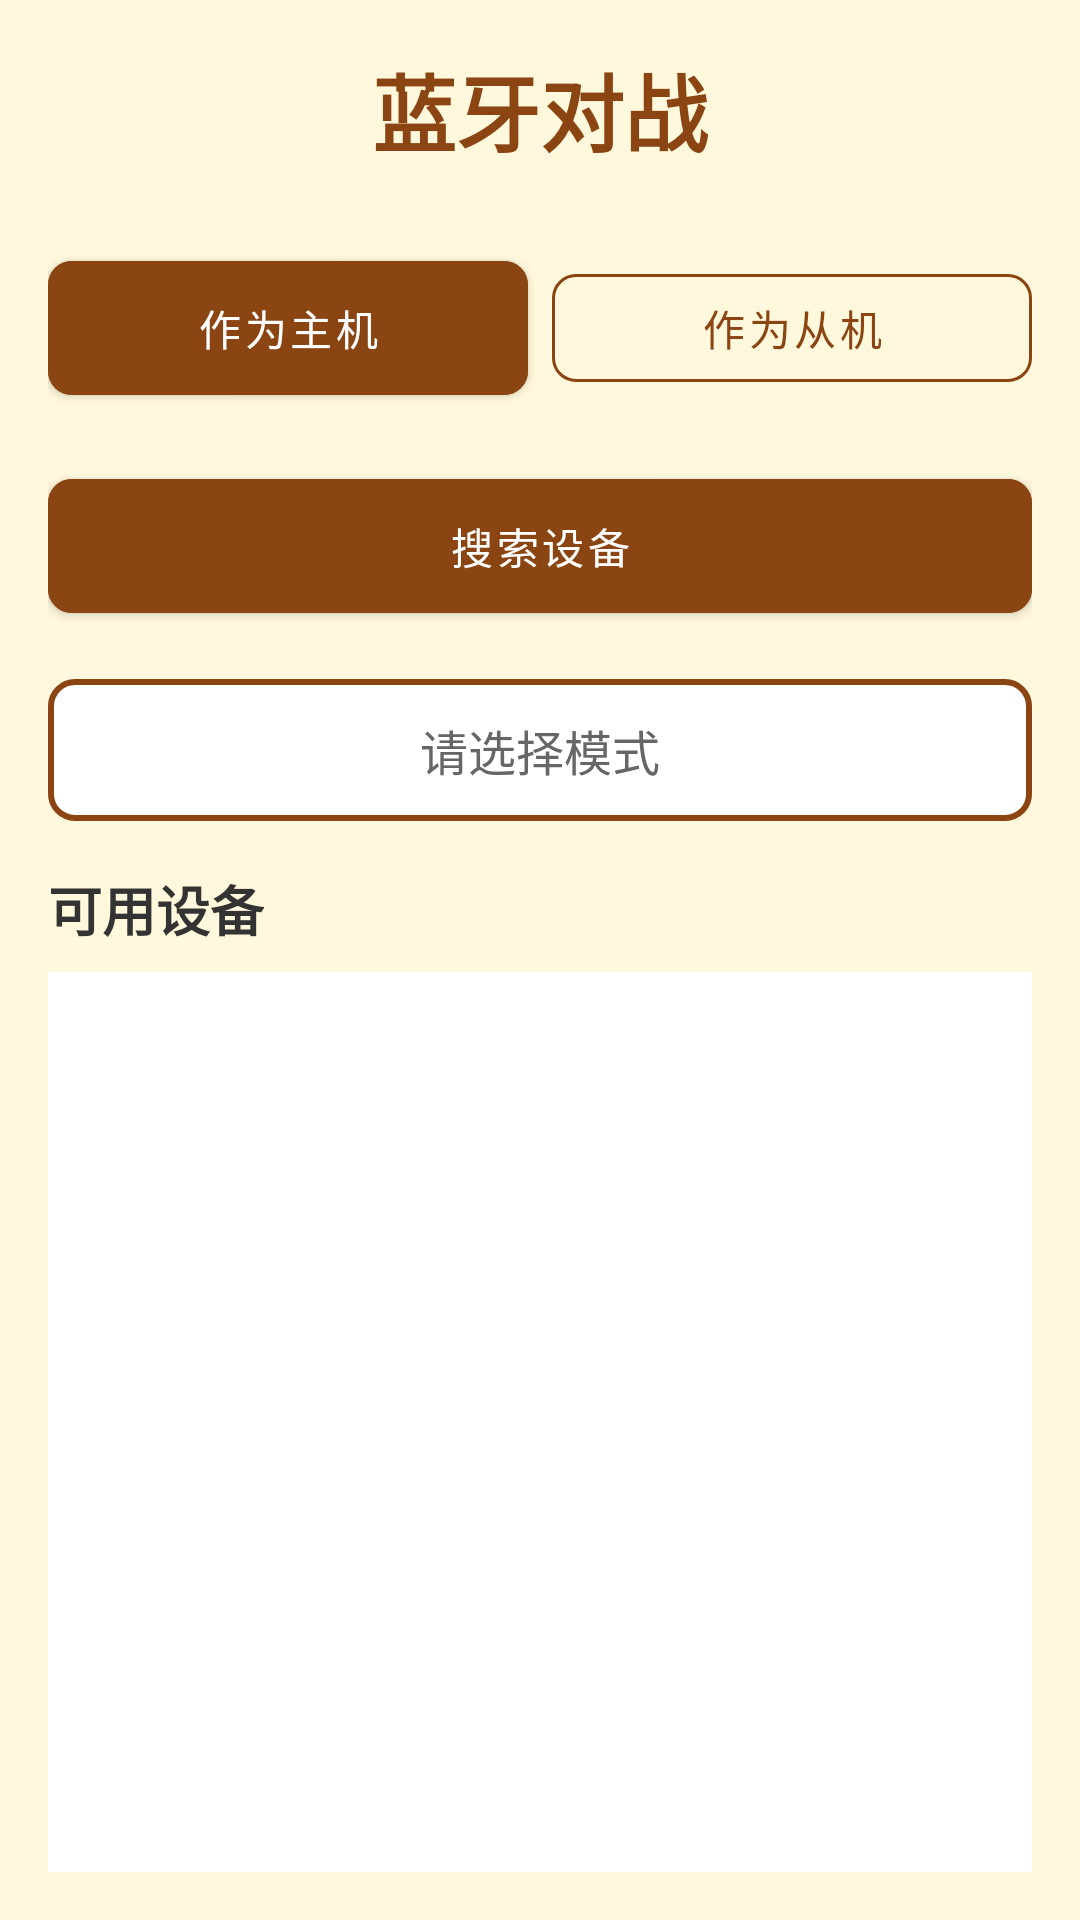

This screen was rendered from an Android layout file. Write that file and the resources it references.
<!-- AndroidManifest.xml: application theme Theme.ChineseChess -->
<!-- res/layout/activity_bluetooth.xml -->
<?xml version="1.0" encoding="utf-8"?>
<LinearLayout xmlns:android="http://schemas.android.com/apk/res/android"
    xmlns:app="http://schemas.android.com/apk/res-auto"
    android:layout_width="match_parent"
    android:layout_height="match_parent"
    android:orientation="vertical"
    android:padding="16dp"
    android:background="@color/background">

    <TextView
        android:layout_width="wrap_content"
        android:layout_height="wrap_content"
        android:text="蓝牙对战"
        android:textSize="28sp"
        android:textStyle="bold"
        android:textColor="@color/primary"
        android:layout_gravity="center_horizontal"
        android:layout_marginBottom="24dp"/>

    <LinearLayout
        android:layout_width="match_parent"
        android:layout_height="wrap_content"
        android:orientation="horizontal"
        android:layout_marginBottom="16dp">

        <com.google.android.material.button.MaterialButton
            android:id="@+id/btnHost"
            android:layout_width="0dp"
            android:layout_height="wrap_content"
            android:layout_weight="1"
            android:text="@string/bluetooth_host"
            android:layout_marginEnd="8dp"
            app:cornerRadius="8dp"
            style="@style/Button.Primary"/>

        <com.google.android.material.button.MaterialButton
            android:id="@+id/btnClient"
            android:layout_width="0dp"
            android:layout_height="wrap_content"
            android:layout_weight="1"
            android:text="@string/bluetooth_client"
            app:cornerRadius="8dp"
            style="@style/Button.Secondary"/>

    </LinearLayout>

    <com.google.android.material.button.MaterialButton
        android:id="@+id/btnScan"
        android:layout_width="match_parent"
        android:layout_height="wrap_content"
        android:text="@string/bluetooth_scan"
        android:layout_marginBottom="16dp"
        app:cornerRadius="8dp"
        style="@style/Button.Primary"/>

    <TextView
        android:id="@+id/tvStatus"
        android:layout_width="match_parent"
        android:layout_height="wrap_content"
        android:text="请选择模式"
        android:textSize="16sp"
        android:textColor="@color/text_secondary"
        android:gravity="center"
        android:padding="12dp"
        android:background="@drawable/bg_turn_indicator"
        android:layout_marginBottom="16dp"/>

    <TextView
        android:layout_width="wrap_content"
        android:layout_height="wrap_content"
        android:text="可用设备"
        android:textSize="18sp"
        android:textStyle="bold"
        android:textColor="@color/text_primary"
        android:layout_marginBottom="8dp"/>

    <ListView
        android:id="@+id/lvDevices"
        android:layout_width="match_parent"
        android:layout_height="0dp"
        android:layout_weight="1"
        android:divider="@color/board_line"
        android:dividerHeight="1dp"
        android:background="@color/card_background"/>

</LinearLayout>
<!-- resources referenced by this layout -->
<resources>
  <color name="background">#FFF8DC</color>
  <color name="board_line">#8B4513</color>
  <color name="card_background">#FFFFFF</color>
  <color name="primary">#8B4513</color>
  <color name="text_primary">#333333</color>
  <color name="text_secondary">#666666</color>
  <!-- drawable bg_turn_indicator (drawable) -->
  <?xml version="1.0" encoding="utf-8"?>
  <shape xmlns:android="http://schemas.android.com/apk/res/android"
      android:shape="rectangle">
      <solid android:color="@color/card_background"/>
      <corners android:radius="8dp"/>
      <stroke android:width="2dp" android:color="@color/primary"/>
  </shape>
  <string name="bluetooth_client">作为从机</string>
  <string name="bluetooth_host">作为主机</string>
  <string name="bluetooth_scan">搜索设备</string>
  <style name="Button.Primary" parent="Widget.MaterialComponents.Button">
          <item name="android:backgroundTint">@color/button_normal</item>
          <item name="android:textColor">@color/text_light</item>
          <item name="cornerRadius">8dp</item>
          <item name="android:padding">12dp</item>
      </style>
  <style name="Button.Secondary" parent="Widget.MaterialComponents.Button.OutlinedButton">
          <item name="strokeColor">@color/primary</item>
          <item name="android:textColor">@color/primary</item>
          <item name="cornerRadius">8dp</item>
      </style>
  <style name="Theme.ChineseChess" parent="Theme.MaterialComponents.DayNight.NoActionBar">
          <item name="colorPrimary">@color/primary</item>
          <item name="colorPrimaryVariant">@color/primary_dark</item>
          <item name="colorOnPrimary">@color/text_light</item>
          <item name="colorSecondary">@color/accent</item>
          <item name="colorSecondaryVariant">@color/accent</item>
          <item name="colorOnSecondary">@color/text_primary</item>
          <item name="android:statusBarColor">@color/primary_dark</item>
          <item name="android:windowBackground">@color/background</item>
      </style>
  <color name="button_normal">#8B4513</color>
  <color name="text_light">#FFFFFF</color>
  <color name="primary_dark">#5D2E0C</color>
  <color name="accent">#FFD700</color>
</resources>
